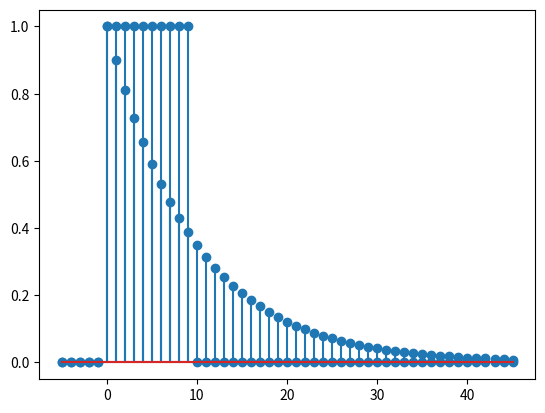

Generate this figure with matplotlib:
import numpy as np
import matplotlib.pyplot as plt


# u(n-5)  interval n, delay -5
def unit_step(interval, delay) -> list:
    unit = []
    for sample in interval:
        if sample >= -delay:
            unit.append(1)
        else:
            unit.append(0)

    return unit


LL = -5
UL = 45
n = np.arange(LL, UL + 1)

xn = [(unit_step(n, 0)[i+ abs(LL)] - unit_step(n, -10)[i+ abs(LL)]) for i in n]
plt.stem(n, xn)
plt.grid()
# plt.savefig('Q6_X.png')
plt.show()

hn = [(unit_step(n, 0)[i + abs(LL)] * (0.9 ** i)) for i in
      n]  # -LL = --5 = + is for the relative index, there's no index -5, but relatively it's same as index 0 for the list
plt.stem(n, hn)
plt.grid()
# plt.savefig('Q6_X.png')
plt.show()

#
#
#
#
